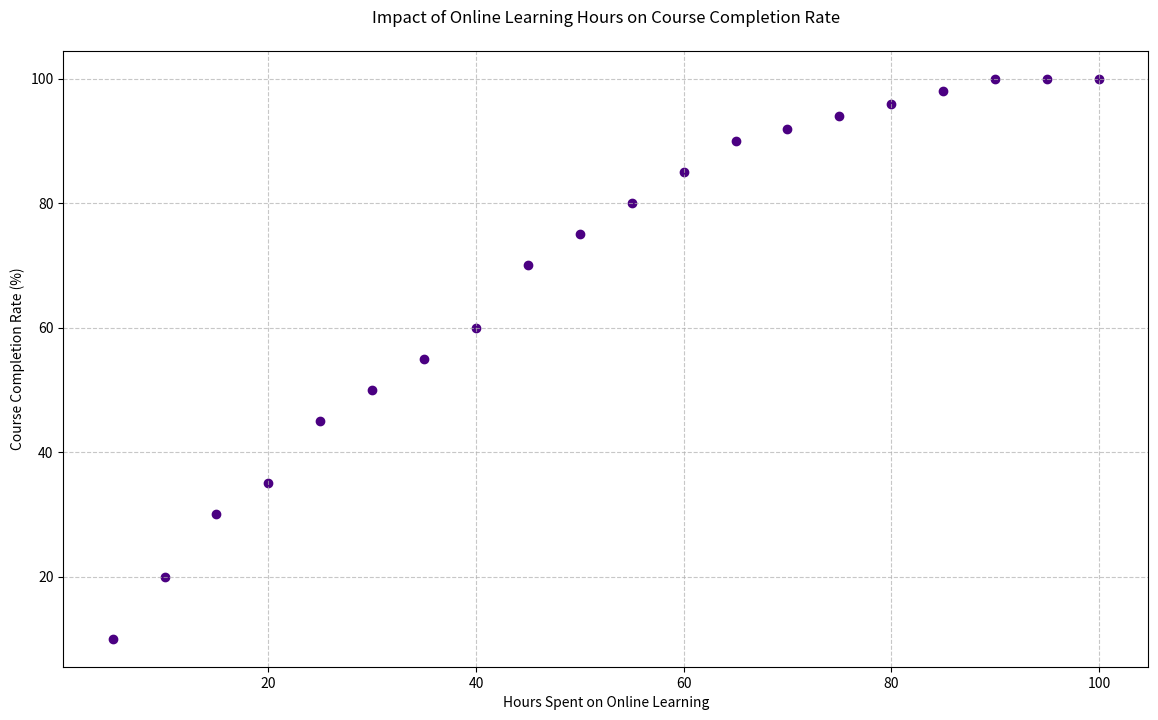

Write the Python code that produced this figure.

import matplotlib.pyplot as plt

# Data points for hours spent on online learning vs course completion rate
hours_spent = [5, 10, 15, 20, 25, 30, 35, 40, 45, 50, 55, 60, 65, 70, 75, 80, 85, 90, 95, 100]
completion_rate = [10, 20, 30, 35, 45, 50, 55, 60, 70, 75, 80, 85, 90, 92, 94, 96, 98, 100, 100, 100]

# Creating the scatter plot
plt.figure(figsize=(14, 8))  # Modify width and height of the chart
plt.scatter(hours_spent, completion_rate, color='#4B0082')  # Change to an RGB color code

# Adding chart labels and title
plt.title('Impact of Online Learning Hours on Course Completion Rate', pad=20)
plt.xlabel('Hours Spent on Online Learning')
plt.ylabel('Course Completion Rate (%)')

# Adding a grid for better readability
plt.grid(True, linestyle='--', alpha=0.7)

# Show the figure
plt.show()
